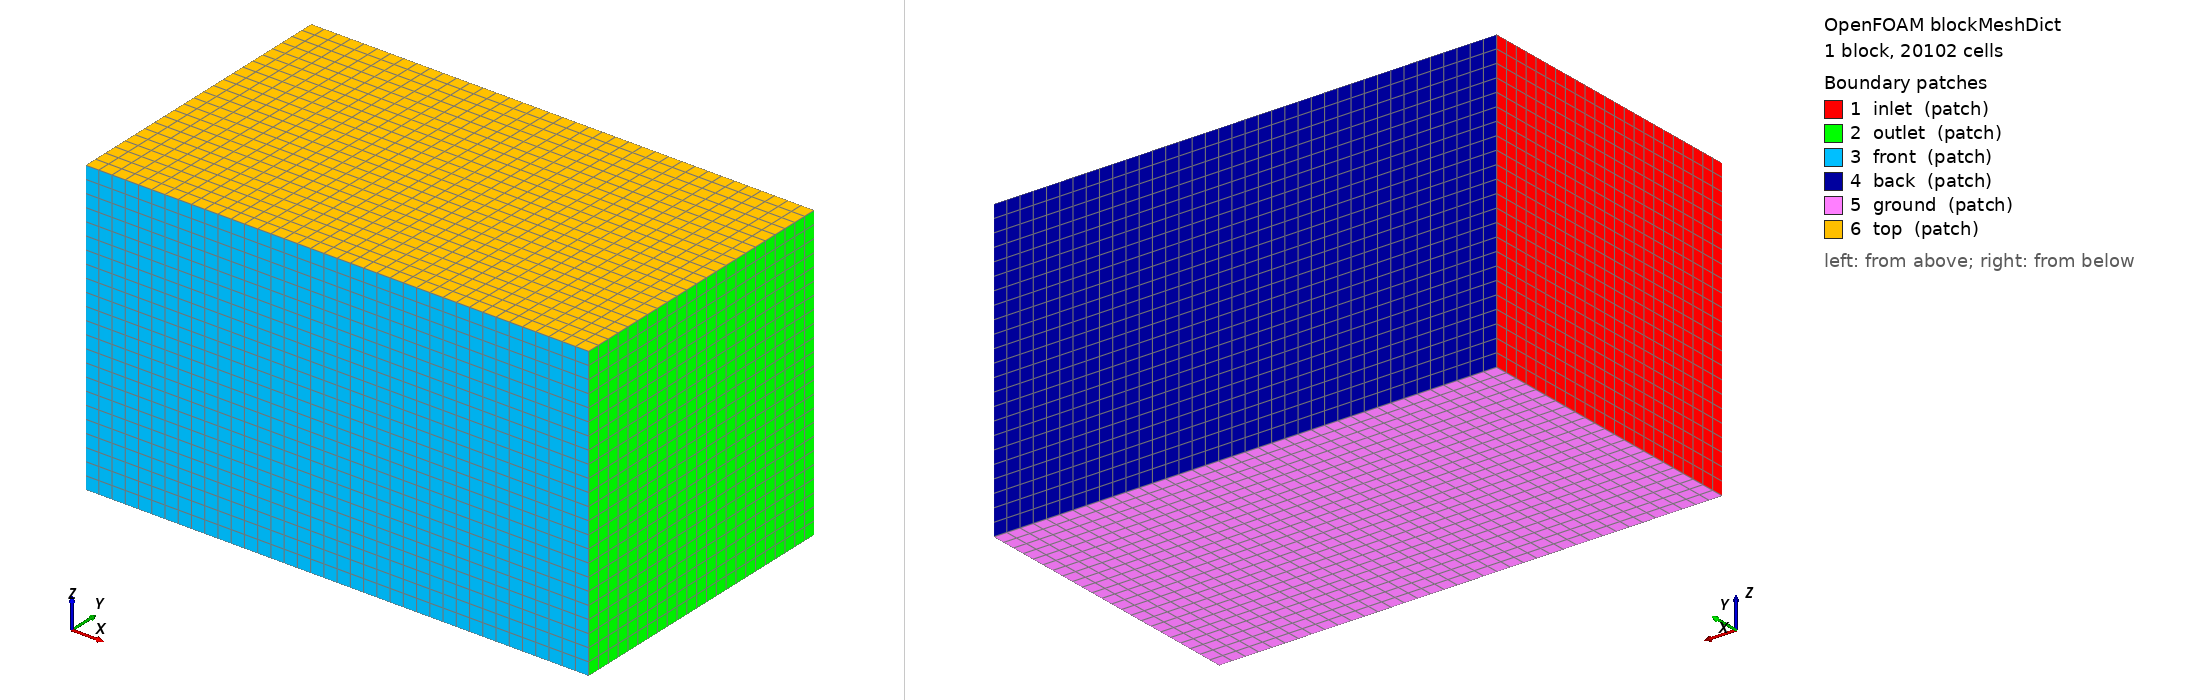

OpenFOAM case: the mesh blockMesh builds from blockMeshDict, 1 block(s), 20102 cells. Boundary patches (legend numbers): 1 inlet (patch), 2 outlet (patch), 3 front (patch), 4 back (patch), 5 ground (patch), 6 top (patch). Left view from above one corner, right view from below the opposite corner. Boundary conditions: 1 field file(s) under 0/; 6 of 6 drawn patches have an entry in a shipped field file.

=== system/blockMeshDict ===
/* GustSim · OpenCFD OpenFOAM v2606 */
FoamFile
{
 version 2.0;
 format ascii;
 class dictionary;
 object blockMeshDict;
}
scale 1;
vertices
(
(-1.7 -0.7 -0.7)
(0.7 -0.7 -0.7)
(0.7 0.7 -0.7)
(-1.7 0.7 -0.7)
(-1.7 -0.7 0.7)
(0.7 -0.7 0.7)
(0.7 0.7 0.7)
(-1.7 0.7 0.7)
);
blocks
( hex (0 1 2 3 4 5 6 7) (38 23 23) simpleGrading (1 1 1) );
edges ();
boundary
(
inlet { type patch; faces ((0 4 7 3)); }
outlet { type patch; faces ((1 2 6 5)); }
front { type patch; faces ((0 1 5 4)); }
back { type patch; faces ((3 7 6 2)); }
ground { type patch; faces ((0 3 2 1)); }
top { type patch; faces ((4 5 6 7)); }
);
mergePatchPairs ();


=== system/controlDict ===
/* GustSim · OpenCFD OpenFOAM v2606 */
FoamFile
{
 version 2.0;
 format ascii;
 class dictionary;
 object controlDict;
}
application simpleFoam;
startFrom startTime; startTime 0; stopAt endTime; endTime 4000; deltaT 1;
writeControl timeStep; writeInterval 100; purgeWrite 0;
writeFormat binary; writePrecision 10; writeCompression off; timeFormat general; timePrecision 10;
runTimeModifiable false;
functions { loads { type forces; libs ("libforces.so"); patches (primitive_0); rho rhoInf; rhoInf 1.204; pRef 0; CofR (0 0 0); log true; writeControl timeStep; writeInterval 1; }
load_primitive_0 { type forces; libs ("libforces.so"); patches (primitive_0); rho rhoInf; rhoInf 1.204; pRef 0; CofR (0 0 0); log true; writeControl timeStep; writeInterval 1; }
residuals { type solverInfo; libs ("libutilityFunctionObjects.so"); fields (U p k omega); writeControl timeStep; writeInterval 1; }
yPlus { type yPlus; libs ("libfieldFunctionObjects.so"); writeControl writeTime; }
flux_inlet { type surfaceFieldValue; libs ("libfieldFunctionObjects.so"); regionType patch; name inlet; operation sum; fields (phi); writeFields false; writeControl timeStep; writeInterval 1; }
pressure_inlet { type surfaceFieldValue; libs ("libfieldFunctionObjects.so"); regionType patch; name inlet; operation areaAverage; fields (p); writeFields false; writeControl timeStep; writeInterval 1; }
flux_outlet { type surfaceFieldValue; libs ("libfieldFunctionObjects.so"); regionType patch; name outlet; operation sum; fields (phi); writeFields false; writeControl timeStep; writeInterval 1; }
pressure_outlet { type surfaceFieldValue; libs ("libfieldFunctionObjects.so"); regionType patch; name outlet; operation areaAverage; fields (p); writeFields false; writeControl timeStep; writeInterval 1; }
flux_front { type surfaceFieldValue; libs ("libfieldFunctionObjects.so"); regionType patch; name front; operation sum; fields (phi); writeFields false; writeControl timeStep; writeInterval 1; }
pressure_front { type surfaceFieldValue; libs ("libfieldFunctionObjects.so"); regionType patch; name front; operation areaAverage; fields (p); writeFields false; writeControl timeStep; writeInterval 1; }
flux_back { type surfaceFieldValue; libs ("libfieldFunctionObjects.so"); regionType patch; name back; operation sum; fields (phi); writeFields false; writeControl timeStep; writeInterval 1; }
pressure_back { type surfaceFieldValue; libs ("libfieldFunctionObjects.so"); regionType patch; name back; operation areaAverage; fields (p); writeFields false; writeControl timeStep; writeInterval 1; }
flux_ground { type surfaceFieldValue; libs ("libfieldFunctionObjects.so"); regionType patch; name ground; operation sum; fields (phi); writeFields false; writeControl timeStep; writeInterval 1; }
pressure_ground { type surfaceFieldValue; libs ("libfieldFunctionObjects.so"); regionType patch; name ground; operation areaAverage; fields (p); writeFields false; writeControl timeStep; writeInterval 1; }
flux_top { type surfaceFieldValue; libs ("libfieldFunctionObjects.so"); regionType patch; name top; operation sum; fields (phi); writeFields false; writeControl timeStep; writeInterval 1; }
pressure_top { type surfaceFieldValue; libs ("libfieldFunctionObjects.so"); regionType patch; name top; operation areaAverage; fields (p); writeFields false; writeControl timeStep; writeInterval 1; }
wallShearStress { type wallShearStress; libs (fieldFunctionObjects); patches (primitive_0); writeControl writeTime; log false; errors warn; }
pressureCoefficient { type pressure; libs (fieldFunctionObjects); mode staticCoeff; result Cp; rho rhoInf; rhoInf 1.204; pRef 0; pInf 0; UInf (-20 -0 -2.44929359829e-15); writeControl writeTime; errors warn; }
totalPressureCoefficient { type pressure; libs (fieldFunctionObjects); mode totalCoeff; result Cpt; rho rhoInf; rhoInf 1.204; pRef 0; pInf 0; UInf (-20 -0 -2.44929359829e-15); writeControl writeTime; errors warn; }
Qcriterion { type Q; libs (fieldFunctionObjects); writeControl writeTime; errors warn; }
vorticityField { type vorticity; libs (fieldFunctionObjects); writeControl writeTime; errors warn; }
noiseEstimate { type proudmanAcousticPower; libs (fieldFunctionObjects); alphaEps 0.1; rhoInf 1.204; aRef 343.0; writeControl writeTime; errors warn; }
gustsimStop { type abort; libs (utilityFunctionObjects); file "<case>/gustsim.stop"; action writeNow; } }


=== 0/k ===
/* GustSim · OpenCFD OpenFOAM v2606 */
FoamFile
{
 version 2.0;
 format ascii;
 class volScalarField;
 object k;
}
dimensions [0 2 -2 0 0 0 0];
internalField uniform 0.06000000000000001;
boundaryField
{
inlet { type inletOutlet; inletValue uniform 0.06000000000000001; value uniform 0.06000000000000001; }
outlet { type inletOutlet; inletValue uniform 0.06000000000000001; value uniform 0.06000000000000001; }
front { type inletOutlet; inletValue uniform 0.06000000000000001; value uniform 0.06000000000000001; }
back { type inletOutlet; inletValue uniform 0.06000000000000001; value uniform 0.06000000000000001; }
ground { type inletOutlet; inletValue uniform 0.06000000000000001; value uniform 0.06000000000000001; }
top { type inletOutlet; inletValue uniform 0.06000000000000001; value uniform 0.06000000000000001; }
primitive_0 { type kqRWallFunction; value uniform 0.06000000000000001; }
}
